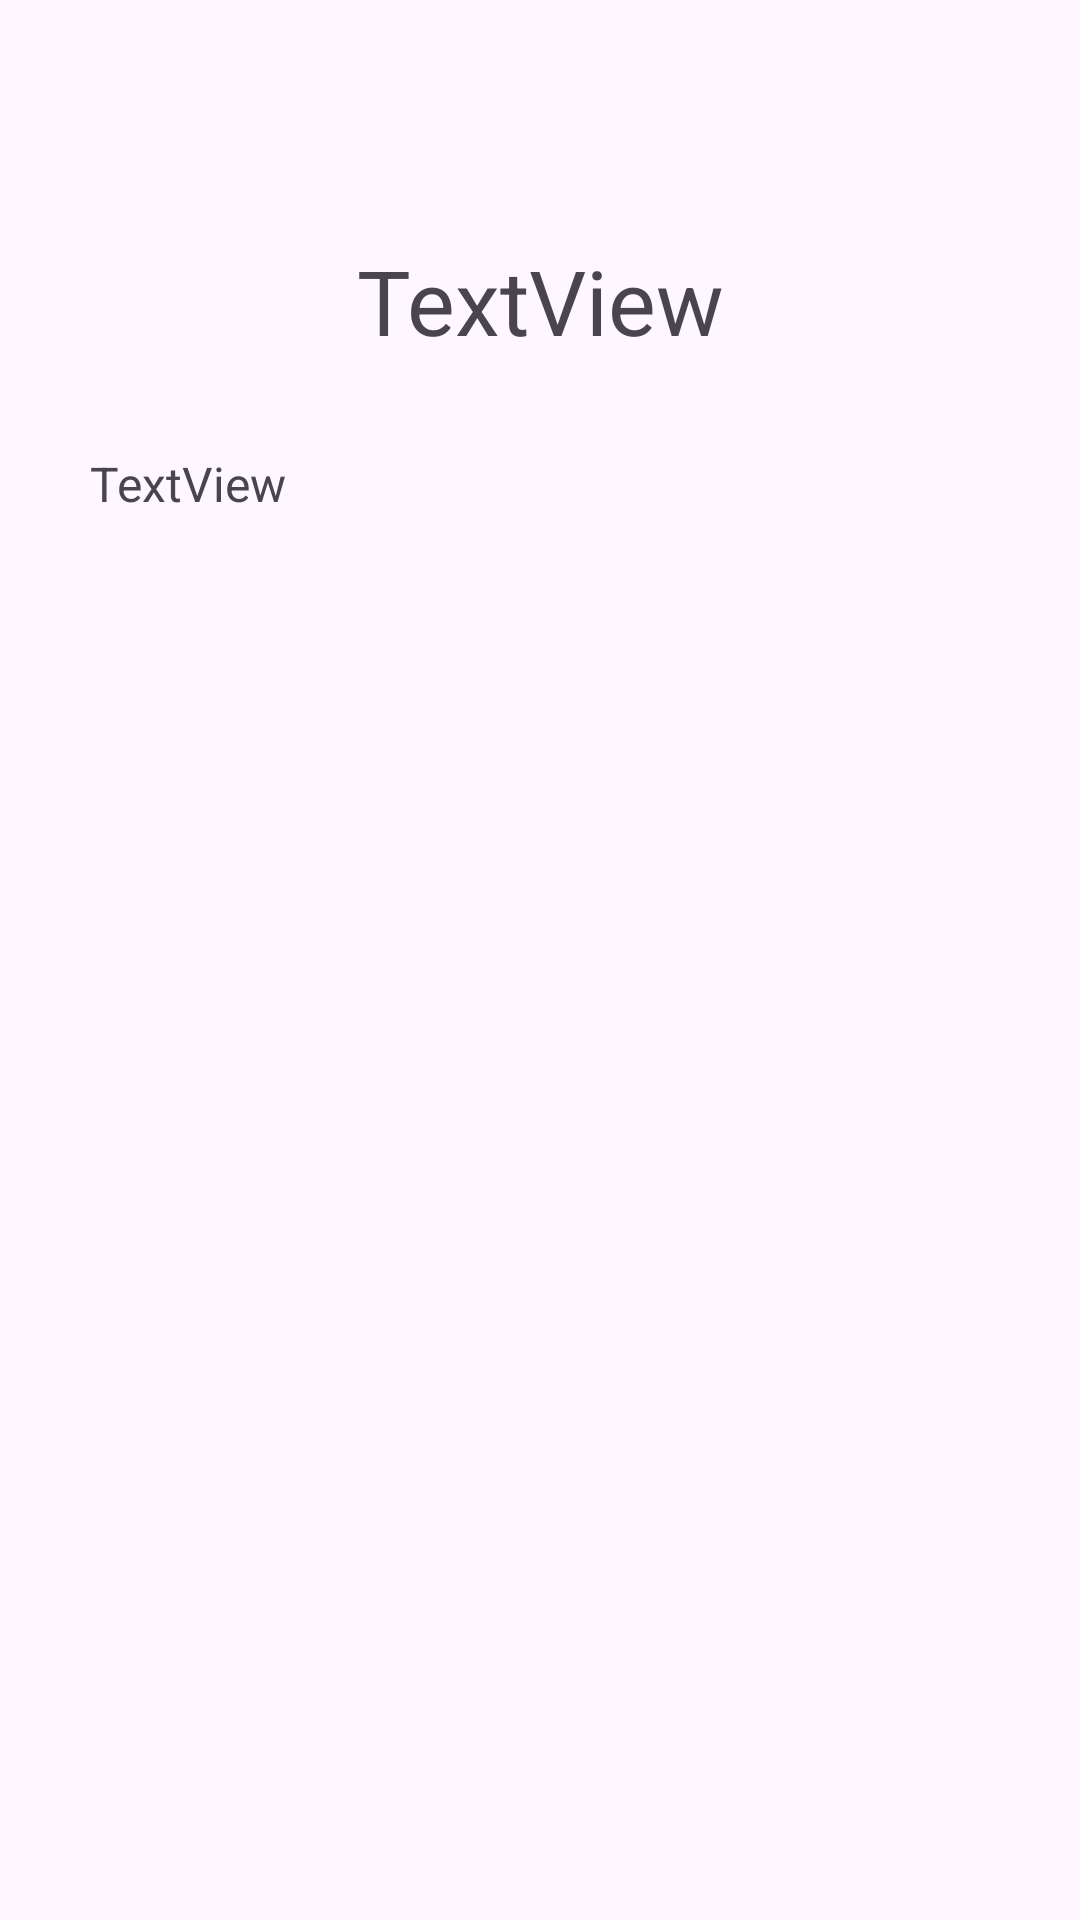

Produce the Android XML layout that renders to this screen, including the resource entries it uses.
<!-- AndroidManifest.xml: application theme Theme.StockMarketClient -->
<!-- res/layout/view_pager.xml -->
<?xml version="1.0" encoding="utf-8"?>
<LinearLayout xmlns:android="http://schemas.android.com/apk/res/android"
    xmlns:app="http://schemas.android.com/apk/res-auto"
    android:orientation="vertical"
    android:layout_width="match_parent"
    android:layout_height="match_parent">


    <ImageView
        android:id="@+id/image"
        android:layout_width="match_parent"
        android:layout_height="wrap_content"
        android:layout_marginTop="80dp"
        app:srcCompat="@drawable/logo" />

    <TextView
        android:id="@+id/title"
        android:layout_width="match_parent"
        android:layout_height="wrap_content"
        android:gravity="center"
        android:text="TextView"
        android:textSize="30sp" />

    <TextView
        android:id="@+id/desc"
        android:layout_width="match_parent"
        android:layout_height="wrap_content"
        android:padding="30dp"
        android:text="TextView"
        android:textSize="16sp" />
</LinearLayout>
<!-- resources referenced by this layout -->
<resources>
  <style name="Theme.StockMarketClient" parent="Base.Theme.StockMarketClient" />
  <style name="Base.Theme.StockMarketClient" parent="Theme.Material3.DayNight.NoActionBar">
          
          
      </style>
</resources>
